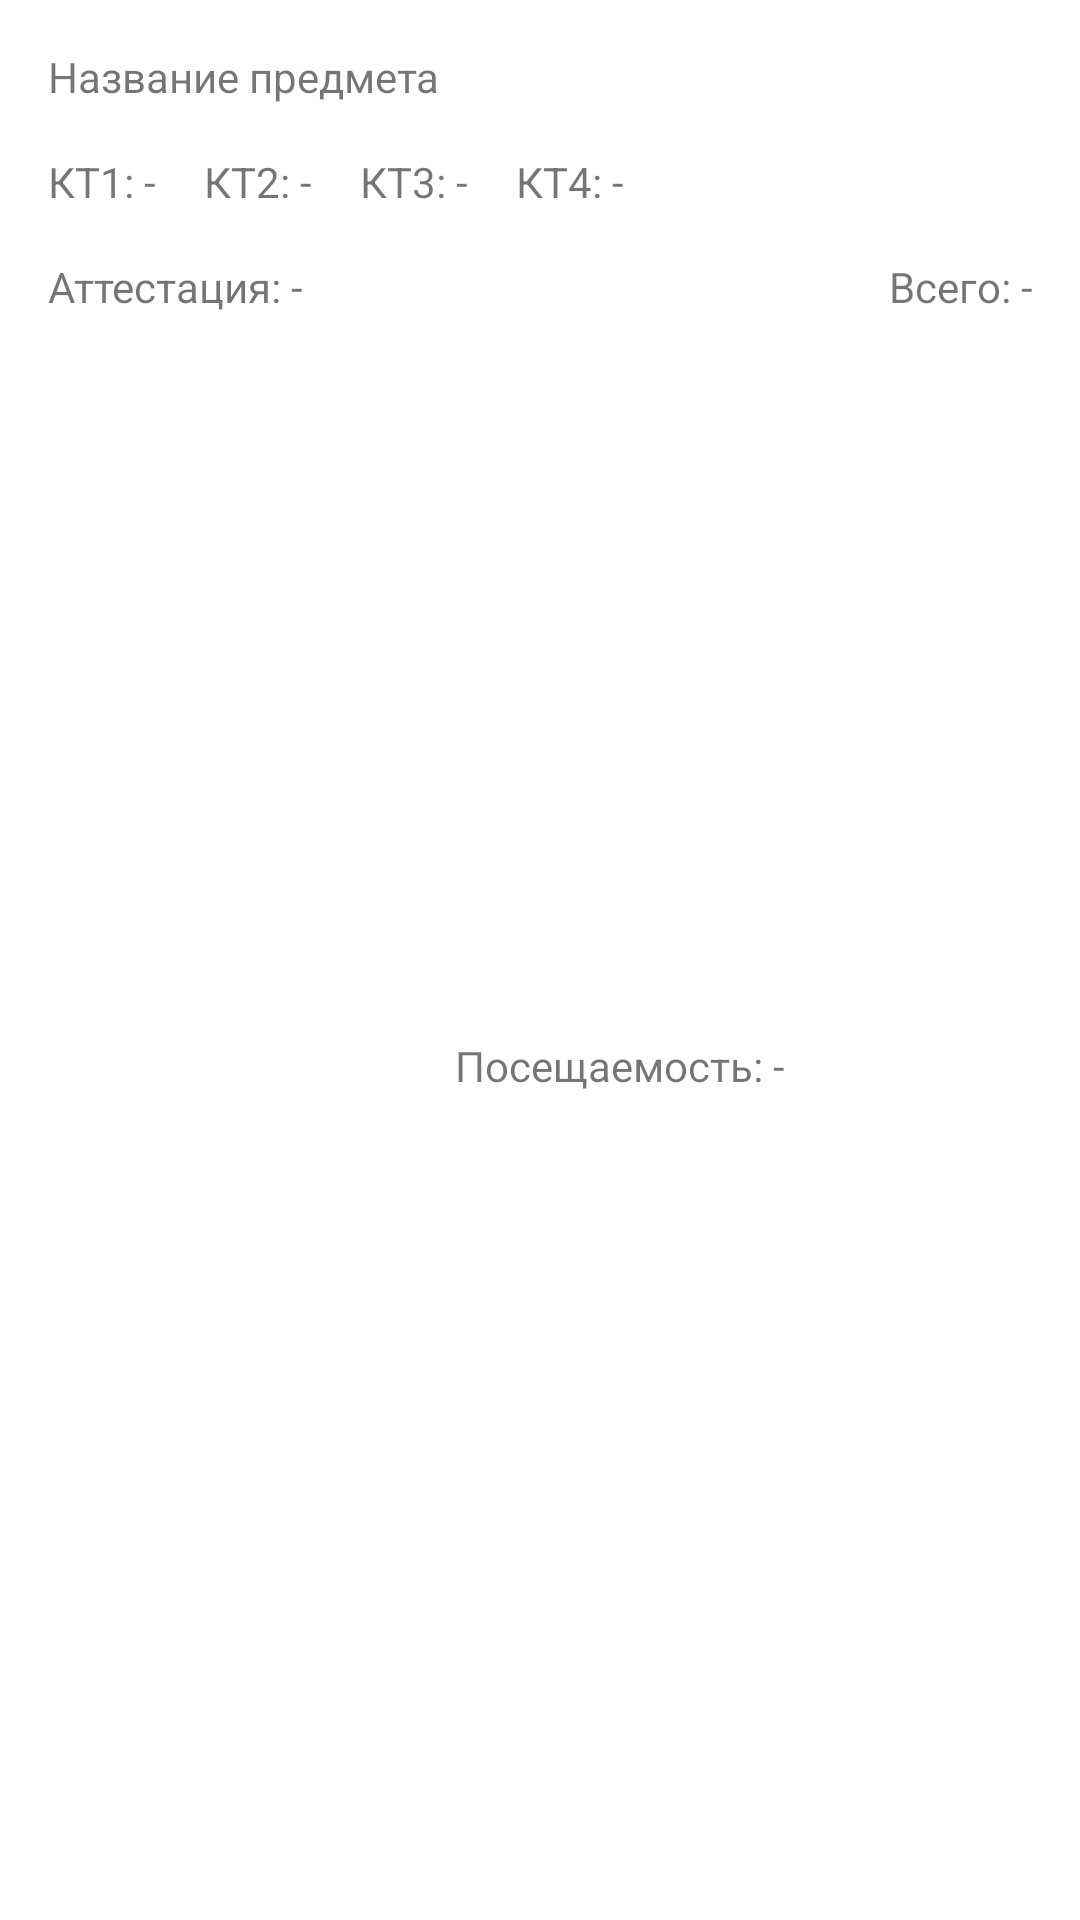

This screen was rendered from an Android layout file. Write that file and the resources it references.
<!-- AndroidManifest.xml: application theme AppTheme -->
<!-- res/layout/brs_list_item.xml -->
<?xml version="1.0" encoding="utf-8"?>
<androidx.constraintlayout.widget.ConstraintLayout xmlns:android="http://schemas.android.com/apk/res/android"
    xmlns:app="http://schemas.android.com/apk/res-auto"
    android:orientation="vertical"
    android:layout_width="match_parent"
    android:layout_height="wrap_content"
    android:clickable="true"
    android:focusable="true"
    android:foreground="?android:attr/selectableItemBackground">

    <TextView
        android:id="@+id/name"
        android:layout_width="wrap_content"
        android:layout_height="wrap_content"
        android:layout_marginStart="16dp"
        android:layout_marginTop="16dp"
        android:paddingRight="16dp"
        android:text="Название предмета"
        app:layout_constraintStart_toStartOf="parent"
        app:layout_constraintTop_toTopOf="parent" />

    <TextView
        android:id="@+id/ballCP1"
        android:layout_width="wrap_content"
        android:layout_height="wrap_content"
        android:layout_marginStart="16dp"
        android:layout_marginTop="16dp"
        android:text="КТ1: -"
        app:layout_constraintStart_toStartOf="parent"
        app:layout_constraintTop_toBottomOf="@+id/name" />

    <TextView
        android:id="@+id/ballCP2"
        android:layout_width="wrap_content"
        android:layout_height="wrap_content"
        android:layout_marginStart="16dp"
        android:layout_marginTop="16dp"
        android:text="КТ2: -"
        app:layout_constraintStart_toEndOf="@+id/ballCP1"
        app:layout_constraintTop_toBottomOf="@+id/name" />

    <TextView
        android:id="@+id/ballCP3"
        android:layout_width="wrap_content"
        android:layout_height="wrap_content"
        android:layout_marginStart="16dp"
        android:layout_marginTop="16dp"
        android:text="КТ3: -"
        app:layout_constraintStart_toEndOf="@+id/ballCP2"
        app:layout_constraintTop_toBottomOf="@+id/name" />

    <TextView
        android:id="@+id/ballCP4"
        android:layout_width="wrap_content"
        android:layout_height="wrap_content"
        android:layout_marginStart="16dp"
        android:layout_marginTop="16dp"
        android:text="КТ4: -"
        app:layout_constraintStart_toEndOf="@+id/ballCP3"
        app:layout_constraintTop_toBottomOf="@+id/name" />

    <TextView
        android:id="@+id/ballMC"
        android:layout_width="wrap_content"
        android:layout_height="wrap_content"
        android:layout_marginStart="16dp"
        android:layout_marginTop="16dp"
        android:text="Аттестация: -"
        app:layout_constraintStart_toStartOf="parent"
        app:layout_constraintTop_toBottomOf="@+id/ballCP3" />

    <TextView
        android:id="@+id/ballV"
        android:layout_width="wrap_content"
        android:layout_height="wrap_content"
        android:layout_marginStart="16dp"
        android:layout_marginTop="16dp"
        android:layout_marginBottom="16dp"
        android:text="Посещаемость: -"
        app:layout_constraintBottom_toBottomOf="parent"
        app:layout_constraintEnd_toStartOf="@+id/ballSum"
        app:layout_constraintStart_toEndOf="@+id/ballMC"
        app:layout_constraintTop_toBottomOf="@+id/ballCP3" />

    <TextView
        android:id="@+id/ballSum"
        android:layout_width="wrap_content"
        android:layout_height="wrap_content"
        android:layout_marginTop="16dp"
        android:layout_marginEnd="16dp"
        android:gravity="end"
        android:text="Всего: -"
        app:layout_constraintEnd_toEndOf="parent"
        app:layout_constraintTop_toBottomOf="@+id/ballCP3" />

</androidx.constraintlayout.widget.ConstraintLayout>
<!-- resources referenced by this layout -->
<resources>
  <style name="AppTheme" parent="Theme.MaterialComponents.Light.DarkActionBar">
          <item name="colorPrimary">@color/colorPrimary</item>
          <item name="colorPrimaryDark">@color/colorPrimaryDark</item>
          <item name="colorAccent">@color/colorAccent</item>
          <item name="chipIconTint">@color/colorPrimary</item>
  
  
  
      </style>
  <color name="colorPrimary">#1976d2</color>
  <color name="colorPrimaryDark">#004ba0</color>
  <color name="colorAccent">#63a4ff</color>
</resources>
